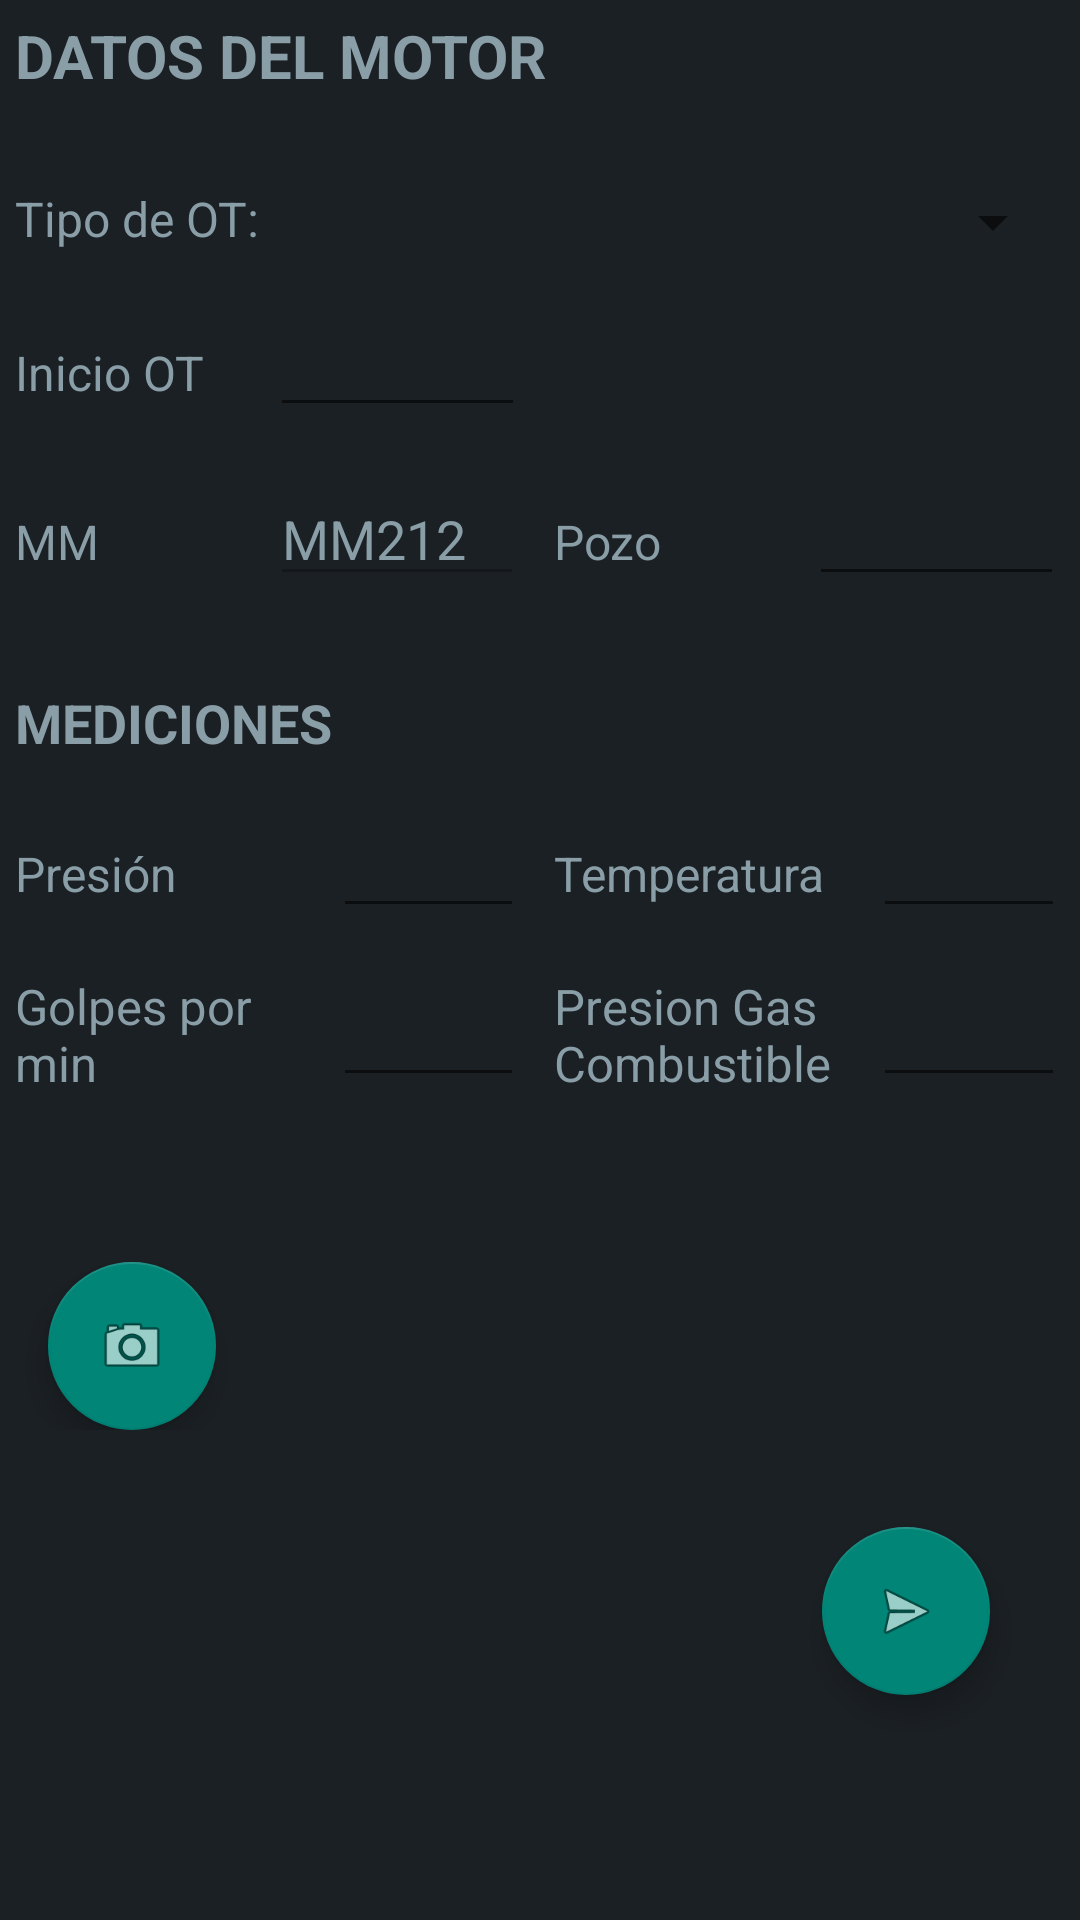

Android layout source for this screen:
<!-- AndroidManifest.xml: application theme AppTheme -->
<!-- res/layout/fragment_ot1.xml -->
<?xml version="1.0" encoding="utf-8"?>
<LinearLayout xmlns:android="http://schemas.android.com/apk/res/android"
    android:id="@+id/constraintLayout"
    android:layout_width="match_parent"
    android:layout_height="match_parent"
    android:background="@color/colorGrayDark"
    android:orientation="vertical">
    <LinearLayout
        android:layout_width="match_parent"
        android:layout_height="0dp"
        android:layout_weight="0.8"
        android:orientation="vertical">
    <TableLayout
        android:id="@+id/tableF1"
        android:layout_width="match_parent"
        android:layout_height="wrap_content"
        android:layout_margin="5dp"
        android:shrinkColumns="*"
        android:stretchColumns="*">
        <TextView
            android:id="@+id/section_label"
            android:layout_width="wrap_content"
            android:layout_height="wrap_content"
            android:text="DATOS DEL MOTOR"
            android:textSize="20dp"
            android:textStyle="bold"
            android:layout_gravity="center_horizontal"/>
        <TableRow
            android:layout_width="match_parent"
            android:layout_height="match_parent"
            android:layout_marginTop="30dp">

            <TextView
                android:id="@+id/textView1"
                android:layout_width="0dp"
                android:layout_height="match_parent"
                android:layout_column="0"
                android:text="Tipo de OT:"
                android:textSize="16dp"
                android:layout_weight="0.5"/>

            <Spinner
                android:id="@+id/spTipoOt"
                android:layout_width="0dp"
                android:layout_height="wrap_content"
                android:layout_alignBottom="@+id/textView1"
                android:popupBackground="@drawable/style_spinner_background"
                android:layout_column="1"
                android:layout_weight="1.5" />
        </TableRow>
        <TableRow
            android:layout_width="match_parent"
            android:layout_height="match_parent"
            android:layout_marginTop="15dp">
            <TextView
                android:id="@+id/textView5"
                android:layout_width="0dp"
                android:layout_height="wrap_content"
                android:layout_column="0"
                android:text="Inicio OT"
                android:textSize="16dp"
                android:layout_weight="0.4"/>

            <EditText
                android:id="@+id/edHrInicioOt"
                android:layout_width="0dp"
                android:layout_height="wrap_content"
                android:layout_column="1"
                style="@style/MyEditTextstyle"
                android:layout_weight="0.4"
                android:layout_alignBottom="@+id/textView5"
                android:layout_marginRight="10dp"/>

            <TextView
                android:layout_width="0dp"
                android:layout_height="wrap_content"
                android:layout_column="2"
                android:textSize="16dp"
                android:layout_weight="0.5"
                android:layout_alignTop="@+id/textView5" />

            <TextView
                android:layout_width="0dp"
                android:layout_column="3"
                android:layout_height="wrap_content"
                android:layout_weight="0.3" />
        </TableRow>
        <TableRow
            android:layout_width="match_parent"
            android:layout_height="match_parent"
            android:layout_marginTop="15dp">
            <TextView
                android:id="@+id/textView3"
                android:layout_width="0dp"
                android:layout_height="wrap_content"
                android:layout_column="0"
                android:text="MM"
                android:textSize="16dp"
                android:layout_weight="0.4"/>

            <EditText
                android:id="@+id/edMM"
                android:layout_width="0dp"
                android:layout_height="wrap_content"
                android:layout_column="1"
                android:text="MM212"
                android:autoSizeTextType="uniform"
                style="@style/MyEditTextstyle"
                android:inputType="none"
                android:enabled="false"
                android:layout_weight="0.4"
                android:layout_alignBottom="@+id/textView3"
                android:layout_marginRight="10dp"/>

            <TextView
                android:id="@+id/textView4"
                android:layout_width="0dp"
                android:layout_height="wrap_content"
                android:layout_column="2"
                android:textSize="16dp"
                android:layout_weight="0.4"
                android:layout_alignTop="@+id/textView3"
                android:text="Pozo" />

            <EditText
                android:id="@+id/edPozo"
                android:layout_width="0dp"
                android:layout_column="3"
                style="@style/MyEditTextstyle"
                android:layout_height="wrap_content"
                android:layout_weight="0.4"
                android:layout_alignBottom="@+id/textView4"/>
        </TableRow>
        <TableRow
            android:layout_width="match_parent"
            android:layout_height="match_parent"
            android:layout_marginTop="30dp">
            <TextView
                android:layout_width="wrap_content"
                android:layout_height="wrap_content"
                android:text="MEDICIONES"
                android:textSize="18dp"
                android:textStyle="bold" />
        </TableRow>

        <TableRow
            android:layout_width="match_parent"
            android:layout_height="match_parent"
            android:layout_marginTop="15dp">
        <TextView
            android:id="@+id/textView6"
            android:layout_width="0dp"
            android:layout_height="wrap_content"
            android:layout_column="0"
            android:layout_weight="0.5"
            android:textSize="16dp"
            android:text="Presión" />
        <EditText
            android:layout_width="0dp"
            android:layout_column="1"
            android:layout_height="wrap_content"
            android:id="@+id/edPresion"
            android:inputType="number"
            android:layout_weight="0.3"
            android:layout_marginRight="10dp"
            style="@style/MyEditTextstyle"
            android:layout_alignBottom="@+id/textView6"/>

        <TextView
            android:id="@+id/textView7"
            android:layout_alignBottom="@+id/textView6"
            android:layout_width="0dp"
            android:layout_height="wrap_content"
            android:layout_column="2"
            android:layout_weight="0.5"
            android:textSize="16dp"
            android:text="Temperatura" />

        <EditText
            android:layout_width="0dp"
            android:layout_column="3"
            android:layout_height="wrap_content"
            android:id="@+id/edTemp"
            android:inputType="number"
            android:layout_weight="0.3"
            style="@style/MyEditTextstyle"
            android:layout_alignBottom="@+id/textView7"/>
        </TableRow>
        <TableRow
            android:layout_width="match_parent"
            android:layout_height="match_parent"
            android:layout_marginTop="15dp">

            <TextView
                android:id="@+id/textView8"
                android:layout_width="0dp"
                android:layout_height="match_parent"
                android:layout_column="0"
                android:layout_weight="0.5"
                android:autoSizeTextType="uniform"
                android:text="Golpes por min" />

        <EditText
            android:layout_width="0dp"
            android:layout_column="1"
            android:layout_height="wrap_content"
            android:id="@+id/edGolpes"
            style="@style/MyEditTextstyle"
            android:inputType="number"
            android:layout_weight="0.3"
            android:layout_marginRight="10dp"
            android:layout_alignBottom="@+id/textView8"/>

            <TextView
                android:id="@+id/textView9"
                android:layout_width="0dp"
                android:layout_height="match_parent"
                android:layout_alignTop="@+id/textView8"
                android:layout_column="2"
                android:layout_weight="0.5"
                android:autoSizeTextType="uniform"
                android:text="Presion Gas Combustible" />

        <EditText
            android:layout_width="0dp"
            android:layout_column="3"
            android:layout_height="wrap_content"
            android:id="@+id/edPGC"
            android:inputType="number"
            android:layout_weight="0.3"
            style="@style/MyEditTextstyle"
            android:layout_alignBottom="@+id/textView9"/>
        </TableRow>
    </TableLayout>
    <LinearLayout
        android:layout_width="wrap_content"
        android:layout_height="wrap_content"
        android:orientation="horizontal"
        android:layout_marginTop="50dp">
        <android.support.design.widget.FloatingActionButton
            android:id="@+id/btnFotos"
            android:layout_width="wrap_content"
            android:layout_height="wrap_content"
            android:layout_gravity="left"
            android:layout_marginLeft="16dp"
            android:layout_marginRight="50dp"
            android:src="@android:drawable/ic_menu_camera" />

        <ListView
            android:layout_width="wrap_content"
            android:layout_height="wrap_content"
            android:id="@+id/lvFotos"
            android:background="@drawable/style_spinner_background">
        </ListView>
    </LinearLayout>
    </LinearLayout>
    <android.support.design.widget.FloatingActionButton
        android:id="@+id/btnOk"
        android:layout_width="wrap_content"
        android:layout_height="wrap_content"
        android:layout_gravity="end|bottom"
        android:layout_marginBottom="75dp"
        android:layout_marginRight="30dp"
        android:src="@android:drawable/ic_menu_send"/>

</LinearLayout>
<!-- resources referenced by this layout -->
<resources>
  <color name="colorGrayDark">#1b2024</color>
  <!-- drawable style_spinner_background (drawable) -->
  <?xml version="1.0" encoding="utf-8"?>
  <shape xmlns:android="http://schemas.android.com/apk/res/android">
      <solid android:color="@color/colorGrayDark" />
      <corners android:radius="5dp" />
      <stroke
          android:width="3dp"
          android:color="@color/colorOrange"
          />
  </shape>
  <style name="AppTheme" parent="Theme.AppCompat.Light.DarkActionBar">
          
          <item name="colorPrimary">@color/colorGray</item>
          <item name="colorPrimaryDark">@color/colorGrayDark</item>
          <item name="android:textColorPrimary">@color/colorGrayLigth</item>
          <item name="android:textColor">@color/colorGrayLigth</item>
          <item name="android:logo">@drawable/iconapp</item>
      </style>&gt;
  <color name="colorGray">#2d3236</color>
  <color name="colorGrayLigth">#8a9ea8</color>
  <!-- drawable iconapp: png bitmap (drawable, 2368 bytes) -->
</resources>
